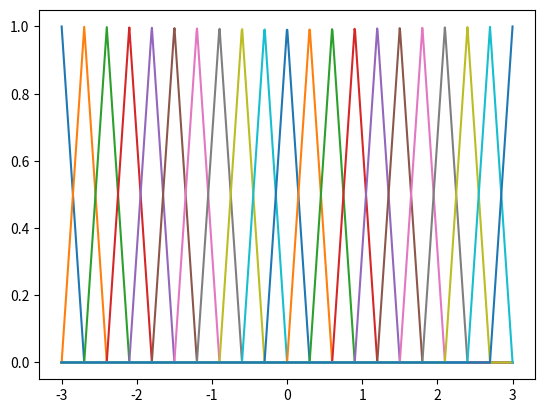
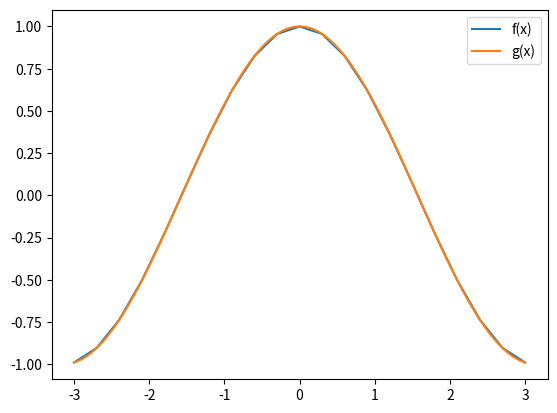

Python code for these plots, in order:
# -*- coding: utf-8 -*-
"""
Created on Mon Dec 10 11:40:42 2018

[redacted]
"""

import numpy as np
import matplotlib.pyplot as plt

# 建立membership function 的 fuzzy set
def trimf(x, abc):
    """
    Triangular membership function generator.

    Parameters
    ----------
    x : 1d array
        Independent variable.
    abc : 1d array, length 3
        Three-element vector controlling shape of triangular function.
        Requires a <= b <= c.

    Returns
    -------
    y : 1d array
        Triangular membership function.
    """
    assert len(abc) == 3, 'abc parameter must have exactly three elements.'
    a, b, c = np.r_[abc]     # Zero-indexing in Python
    assert a <= b and b <= c, 'abc requires the three elements a <= b <= c.'

    y = np.zeros(len(x))

    # Left side
    if a != b:
        idx = np.nonzero(np.logical_and(a < x, x < b))[0]
        y[idx] = (x[idx] - a) / float(b - a)

    # Right side
    if b != c:
        idx = np.nonzero(np.logical_and(b < x, x < c))[0]
        y[idx] = (c - x[idx]) / float(c - b)

    idx = np.nonzero(x == b)
    y[idx] = 1
    return y

# 建立fuzzy set的個數
def fuzzy_set(x, x_start, x_end, cnt, epsilon, A, e, h1):
    for i in range(cnt):
        if i == 0:
            A[i, :, :] = trimf(x, [x_start, x_start, x_start + h1]).reshape(-1, 1)
            e.append(x_start)
        elif i > 0 and i < cnt:
            A[i, :, :] = trimf(x, [x_start + (h1 * (i - 1)), x_start + (h1 * i), x_start + (h1 * (i + 1))]).reshape(-1, 1)
            e.append(x_start + (h1 * i))
        elif i == cnt:
            A[i, :, :] = trimf(x, [x_start + (h1 * (i - 2)), x_end, x_end]).reshape(-1, 1)
            e.append(x_end)

# 微分
def diff(f, x):
    h = 1e-4
    return (f(x + h) - f(x - h)) / (2 * h)


# 目標函數
def g(x):
    return np.cos(x)


# 定義宇集合區間與epsilon
epsilon = 0.3 # 
x_start = -3
x_end = 3
x = np.linspace(x_start, x_end, 1000)

# g(x)微分取sup，並計算出h1
dg = diff(g, x)
h1 = epsilon / np.around(max(dg))

# 計算fuzzy set個數
cnt = int(((x_end - x_start) / h1) + 1)

# 計算fuzzy set
A = np.empty((cnt, int(len(x)), 1))
e = []

fuzzy_set(x, x_start, x_end, cnt, epsilon, A, e, h1)

for k in range(cnt):
    plt.figure(1)
    plt.plot(x, A[k])
    for j in range(1, len(x)):
        f = (g(e) * A[k][j]) / (A[k][j])

plt.figure(2)
plt.plot(e, f, label = "f(x)")
plt.plot(x, g(x), label = "g(x)")
plt.legend()
plt.show()